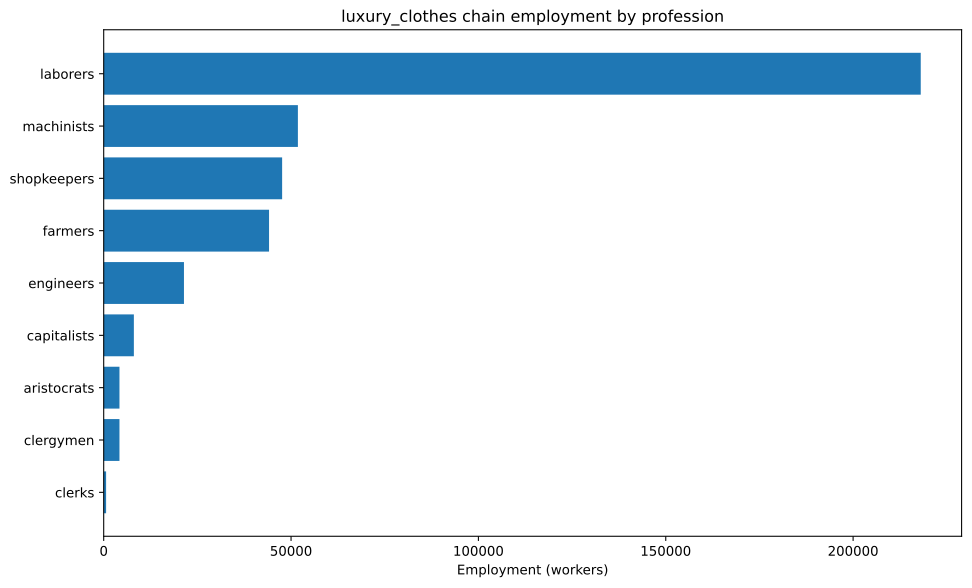

Data behind this chart, as committed beside it:
config, building, profession, employment
building_textile_mills+pm_handsewn_cloth…, building_textile_mills, capitalists, 4762
building_textile_mills+pm_handsewn_cloth…, building_textile_mills, laborers, 95238
building_textile_mills+pm_handsewn_cloth…, building_textile_mills, shopkeepers, 47619
building_tooling_workshops+pm_steel+pm_a…, building_tooling_workshops, capitalists, 492
building_tooling_workshops+pm_steel+pm_a…, building_tooling_workshops, engineers, 2460
building_tooling_workshops+pm_steel+pm_a…, building_tooling_workshops, machinists, 4920
building_steel_mills+pm_open_hearth_proc…, building_steel_mills, capitalists, 197.4
building_steel_mills+pm_open_hearth_proc…, building_steel_mills, engineers, 1481
building_steel_mills+pm_open_hearth_proc…, building_steel_mills, laborers, 987.2
building_steel_mills+pm_open_hearth_proc…, building_steel_mills, machinists, 2468
building_motor_industry+pm_electric_engi…, building_motor_industry, capitalists, 314.3
building_motor_industry+pm_electric_engi…, building_motor_industry, engineers, 3143
building_motor_industry+pm_electric_engi…, building_motor_industry, laborers, 3143
building_motor_industry+pm_electric_engi…, building_motor_industry, machinists, 3143
building_coal_mine+pm_diesel_pump_buildi…, building_coal_mine, capitalists, 513.7
building_coal_mine+pm_diesel_pump_buildi…, building_coal_mine, engineers, 2568
building_coal_mine+pm_diesel_pump_buildi…, building_coal_mine, machinists, 7705
building_iron_mine+pm_diesel_pump_buildi…, building_iron_mine, capitalists, 253.8
building_iron_mine+pm_diesel_pump_buildi…, building_iron_mine, engineers, 1269
building_iron_mine+pm_diesel_pump_buildi…, building_iron_mine, machinists, 3808
building_cotton_plantation+automatic_irr…, building_cotton_plantation, aristocrats, 1429
building_cotton_plantation+automatic_irr…, building_cotton_plantation, clergymen, 1429
building_cotton_plantation+automatic_irr…, building_cotton_plantation, farmers, 17143
building_cotton_plantation+automatic_irr…, building_cotton_plantation, laborers, 28571
building_cotton_plantation+automatic_irr…, building_cotton_plantation, machinists, 7143
building_silk_plantation+automatic_irrig…, building_silk_plantation, aristocrats, 1190
building_silk_plantation+automatic_irrig…, building_silk_plantation, clergymen, 1190
building_silk_plantation+automatic_irrig…, building_silk_plantation, farmers, 14286
building_silk_plantation+automatic_irrig…, building_silk_plantation, laborers, 23810
building_silk_plantation+automatic_irrig…, building_silk_plantation, machinists, 5952
building_power_plant+pm_coal-fired_plant…, building_power_plant, capitalists, 640.9
building_power_plant+pm_coal-fired_plant…, building_power_plant, engineers, 8973
building_power_plant+pm_coal-fired_plant…, building_power_plant, laborers, 12818
building_power_plant+pm_coal-fired_plant…, building_power_plant, machinists, 9614
building_logging_camp+pm_electric_saw_mi…, building_logging_camp, capitalists, 147.6
building_logging_camp+pm_electric_saw_mi…, building_logging_camp, engineers, 737.9
building_logging_camp+pm_electric_saw_mi…, building_logging_camp, laborers, 737.9
building_logging_camp+pm_electric_saw_mi…, building_logging_camp, machinists, 1476
building_rubber_plantation+default_build…, building_rubber_plantation, aristocrats, 1587
building_rubber_plantation+default_build…, building_rubber_plantation, clergymen, 1587
building_rubber_plantation+default_build…, building_rubber_plantation, farmers, 12698
building_rubber_plantation+default_build…, building_rubber_plantation, laborers, 47619
building_oil_rig+pm_combustion_derricks+…, building_oil_rig, capitalists, 87.57
building_oil_rig+pm_combustion_derricks+…, building_oil_rig, engineers, 788.2
building_oil_rig+pm_combustion_derricks+…, building_oil_rig, machinists, 1751
building_railway+pm_electric_trains+pm_s…, building_railway, capitalists, 641.1
building_railway+pm_electric_trains+pm_s…, building_railway, clerks, 641.1
building_railway+pm_electric_trains+pm_s…, building_railway, laborers, 5129
building_railway+pm_electric_trains+pm_s…, building_railway, machinists, 3847
